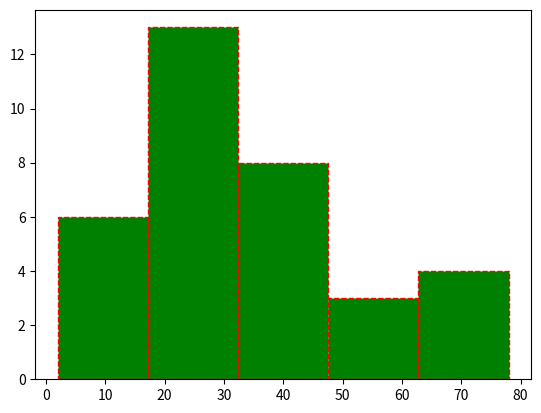

Recreate this plot in Python.
import pandas as pd
import matplotlib.pyplot as plt
# for histogram
# three parameters - data bins and width
# optional linestyle and edge color and colors
ages=[12,23,2,18,23,20,30,36,27,38,5,36,27,28,27,8,23,45,56,78
      ,34,56,23,45,67,4,43,22,23,34,55,66,78,10]
plt.hist(ages,bins=5,linestyle='dashed',edgecolor='r',color='g')
plt.show()